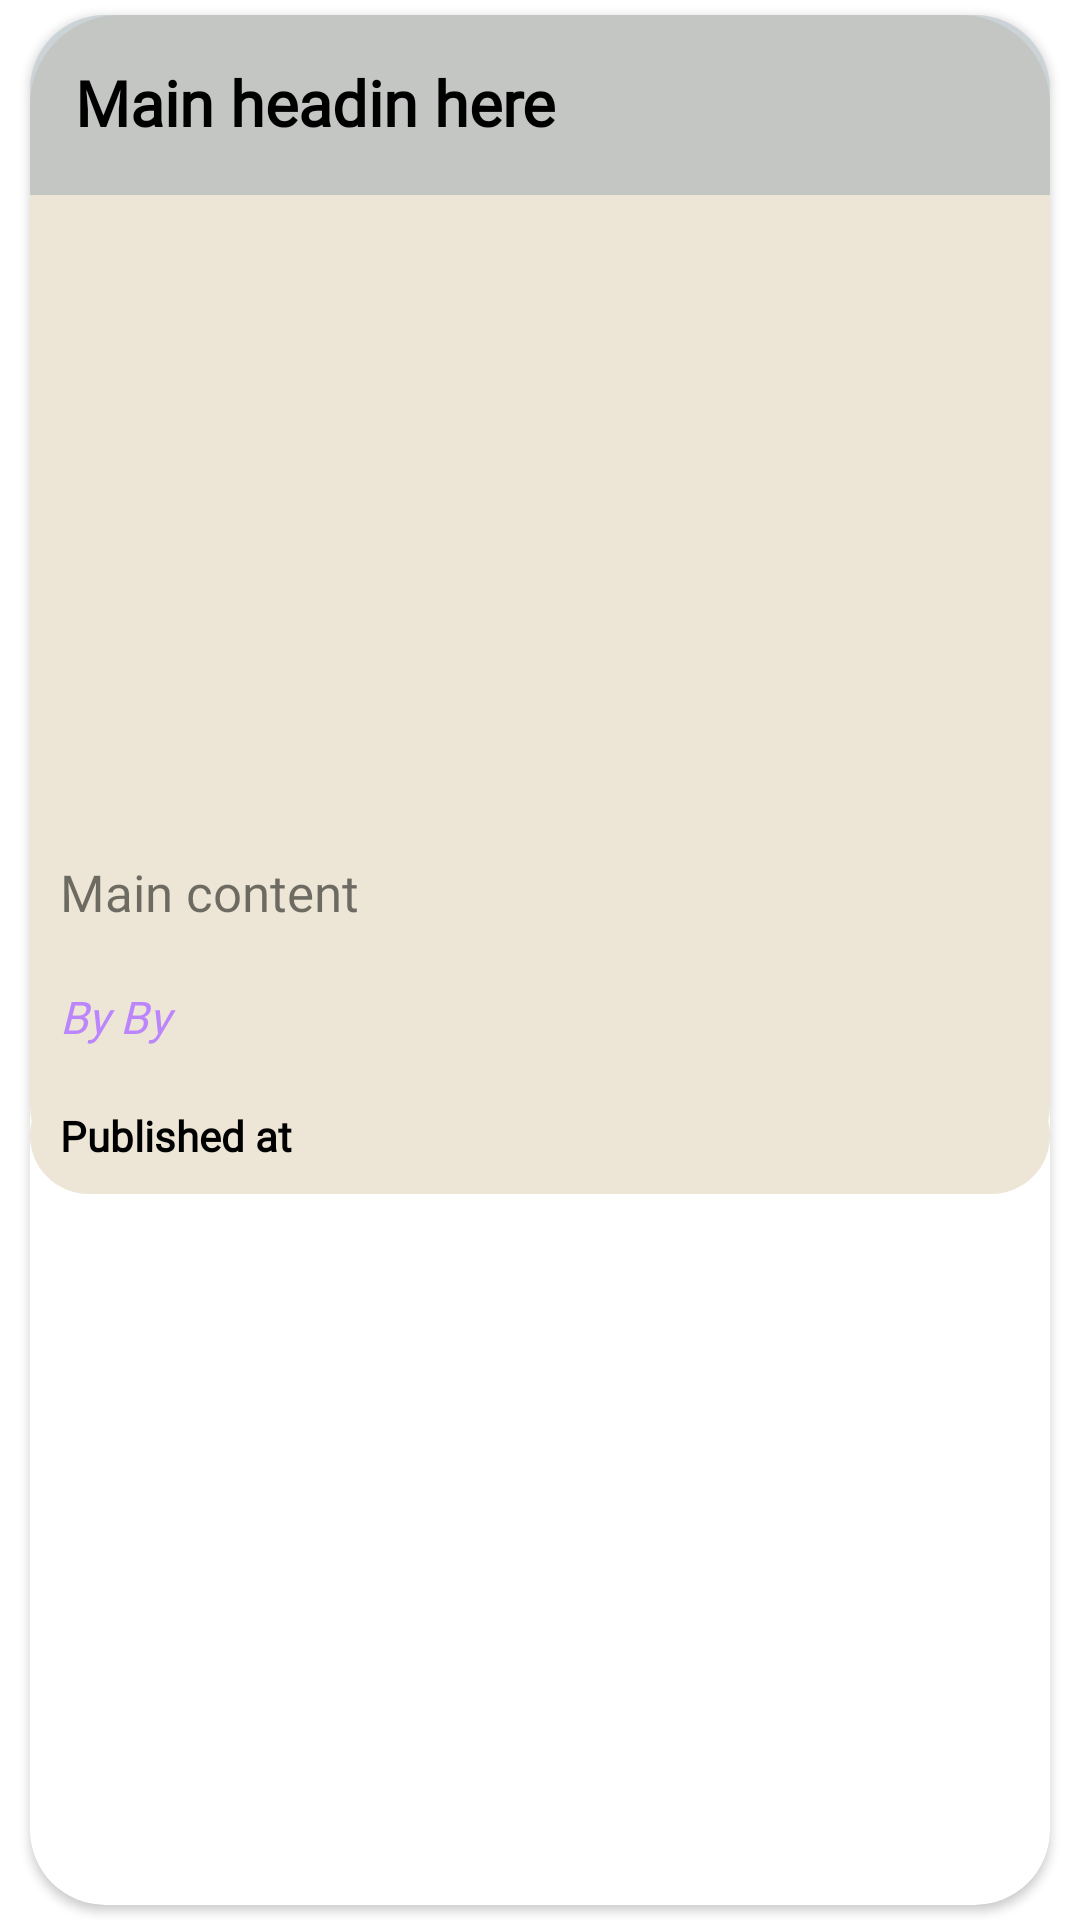

The Android layout XML behind this screen, and the referenced resources:
<!-- AndroidManifest.xml: application theme Theme.EcoClub -->
<!-- res/layout/layout_item_new.xml -->
<?xml version="1.0" encoding="utf-8"?>
<LinearLayout xmlns:android="http://schemas.android.com/apk/res/android"
    android:layout_width="match_parent"
    android:layout_height="match_parent"
    xmlns:app="http://schemas.android.com/apk/res-auto" >

    <androidx.cardview.widget.CardView
        android:id="@+id/cardview"
        android:layout_width="match_parent"
        android:layout_height="match_parent"
        android:padding="10dp"
        android:layout_marginLeft="10dp"
        android:layout_marginRight="10dp"
        android:layout_marginBottom="5dp"
        android:layout_marginTop="5dp"
        app:cardCornerRadius="25dp"
        android:elevation="50dp">

        <LinearLayout
            android:layout_width="match_parent"
            android:layout_height="wrap_content"
            android:background="@drawable/bg_desing_new"
            android:orientation="vertical">

            <TextView
                android:id="@+id/mainheading"
                android:layout_width="match_parent"
                android:layout_height="60dp"
                android:background="#809AA8AF"
                android:ellipsize="end"
                android:fontFamily="@font/bhavuka_regular"
                android:maxLines="2"
                android:padding="15dp"
                android:text="Main headin here"
                android:textColor="@color/black"
                android:textSize="21sp"
                android:textStyle="bold" />

            <LinearLayout
                android:layout_width="match_parent"
                android:layout_height="201dp"
                android:layout_marginTop="10dp"
                android:orientation="horizontal">

                <ImageView
                    android:id="@+id/imageView"
                    android:layout_width="match_parent"
                    android:layout_height="match_parent"
                    android:layout_weight="1"
                    android:padding="5dp"
                    android:scaleType="centerCrop"
                    android:src="@drawable/ic_launcher_background"></ImageView>

            </LinearLayout>

            <TextView
                android:id="@+id/content"
                android:layout_width="match_parent"
                android:layout_height="wrap_content"
                android:ellipsize="end"
                android:fontFamily="@font/bhavuka_regular"
                android:maxLines="6"
                android:padding="10dp"
                android:text="Main content"
                android:textSize="17sp" />

            <TextView
                android:id="@+id/author"
                android:layout_width="match_parent"
                android:layout_height="wrap_content"
                android:background="@drawable/bg_desing_new"
                android:fontFamily="@font/bhavuka_regular"
                android:padding="10dp"
                android:text="By By"
                android:textColor="@color/purple_200"
                android:textSize="15sp"
                android:textStyle="italic" />

            <TextView
                android:id="@+id/time"
                android:layout_width="match_parent"
                android:layout_height="wrap_content"
                android:background="@drawable/bg_desing_new"
                android:fontFamily="@font/bhavuka_regular"
                android:padding="10dp"
                android:text="Published at"
                android:textColor="@color/black"
                android:textSize="14sp"
                android:textStyle="bold" />

        </LinearLayout>

    </androidx.cardview.widget.CardView>

</LinearLayout>
<!-- resources referenced by this layout -->
<resources>
  <color name="black">#FF000000</color>
  <color name="purple_200">#FFBB86FC</color>
  <!-- drawable bg_desing_new (drawable) -->
  <?xml version="1.0" encoding="utf-8"?>
  <shape xmlns:android="http://schemas.android.com/apk/res/android" android:shape="rectangle">
      <solid android:color="#EDE6D6"/>
      <corners android:radius="30dp"/>
  </shape>
  <style name="Theme.EcoClub" parent="Theme.MaterialComponents.DayNight.NoActionBar">
          
          <item name="colorPrimary">@color/purple_500</item>
          <item name="colorPrimaryVariant">@color/purple_700</item>
          <item name="colorOnPrimary">@color/white</item>
          
          <item name="colorSecondary">@color/teal_200</item>
          <item name="colorSecondaryVariant">@color/teal_700</item>
          <item name="colorOnSecondary">@color/black</item>
          
          <item name="android:statusBarColor">?attr/colorPrimaryVariant</item>
          
      </style>
  <color name="purple_500">#FF6200EE</color>
  <color name="purple_700">#FF3700B3</color>
  <color name="white">#FFFFFFFF</color>
  <color name="teal_200">#FF03DAC5</color>
  <color name="teal_700">#FF018786</color>
</resources>
